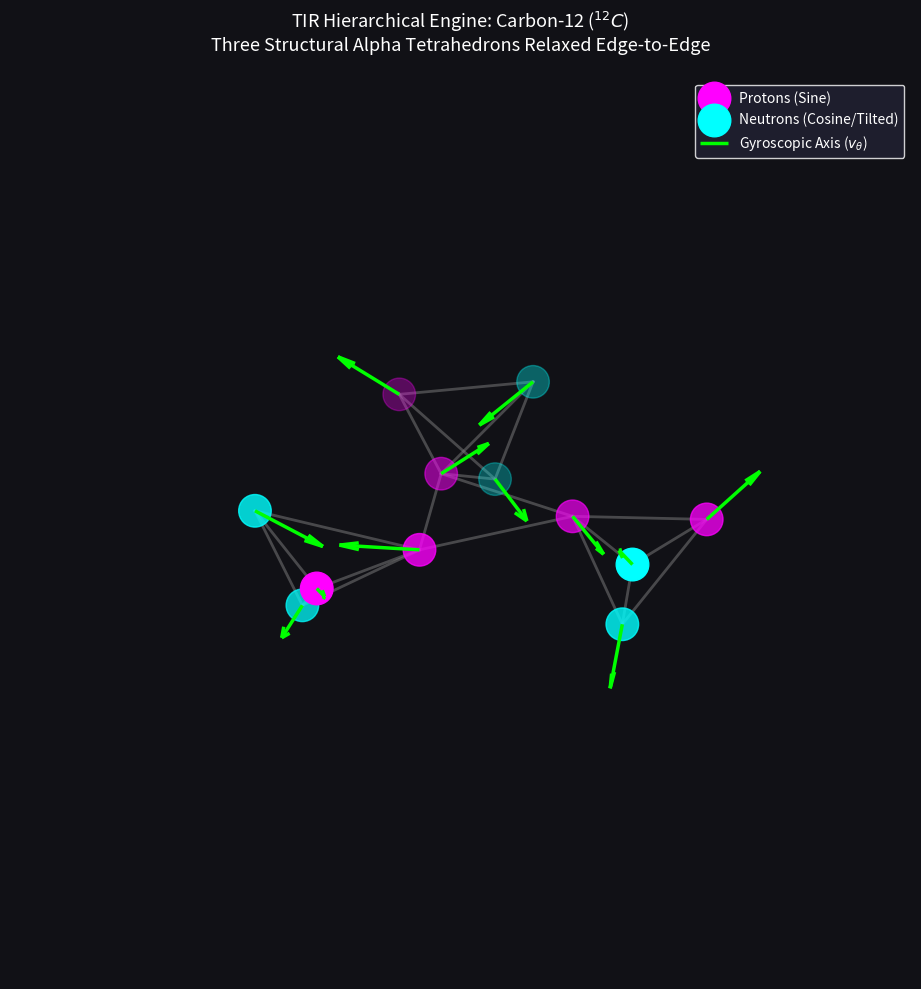

Write the Python code that produced this figure.
import numpy as np
from scipy.optimize import minimize
import matplotlib.pyplot as plt

class HierarchicalNuclearSolver:
    def __init__(self, target_radius=2.0):
        self.r_target = target_radius

    def unpack_state(self, params, N):
        P = params[0:N*3].reshape(N, 3)     
        S_raw = params[N*3:N*6].reshape(N, 3) 
        S_norms = np.linalg.norm(S_raw, axis=1, keepdims=True) + 1e-9
        S = S_raw / S_norms
        return P, S

    def evaluate_impedance(self, params, N):
        """ Pristine TIR fluid impedance function used for both Alpha and Carbon stages """
        P, S = self.unpack_state(params, N)
        total_impedance = 0.0

        # RULE 1: Vacuum Entrainment (Volume Packing)
        for i in range(N):
            distances = [np.linalg.norm(P[i] - P[j]) for j in range(N) if i != j]
            distances = np.sort(distances)
            # Tetrahedral packing means each nucleon locks with its 3 closest neighbors
            for d in distances[:3]: 
                total_impedance += 15.0 * (d - self.r_target)**2

        # RULE 2: Coulomb Repulsion (Protons = Even Indices)
        protons = [i for i in range(N) if i % 2 == 0]
        for i in range(len(protons)):
            for j in range(i+1, len(protons)):
                d_protons = np.linalg.norm(P[protons[i]] - P[protons[j]])
                total_impedance += 6.0 / (d_protons + 0.1)

        # RULE 3: Kinematic Co-Shear (Tangential Gear Meshing)
        for i in range(N):
            for j in range(i+1, N):
                r_vec = P[i] - P[j]
                d = np.linalg.norm(r_vec)
                if d < self.r_target * 1.5: # Boundaries must be touching to shear
                    r_hat = r_vec / (d + 1e-9)
                    shear_clash = np.cross(S[i] + S[j], r_hat)
                    total_impedance += 5.0 * np.linalg.norm(shear_clash)**2

        # System Anchor: Prevents the molecule from drifting out of view
        total_impedance += np.linalg.norm(np.mean(P, axis=0))**2
        return total_impedance

    def solve_single_alpha(self):
        """ Stage 1: Generate the perfect first-principles Alpha Template """
        print("STAGE 1: Optimizing pristine 4-body Alpha Particle...")
        np.random.seed(42)
        initial_4body = np.random.uniform(-1.0, 1.0, 24)
        
        res = minimize(lambda x: self.evaluate_impedance(x, 4), initial_4body, method='BFGS')
        P_alpha, S_alpha = self.unpack_state(res.x, 4)
        
        # Center the alpha template at local coordinate zero
        P_alpha -= np.mean(P_alpha, axis=0)
        return P_alpha, S_alpha

    def assemble_carbon_ring(self, P_alpha, S_alpha):
        """ Stage 2 & 3: Clone, rotate, and arrange the Alphas into a triangular layout """
        print("STAGE 2: Replicating Alpha coordinates into triangular macro-layout...")
        c12_guess_P = []
        c12_guess_S = []
        
        # Radius of the macro-triangle ring (calculated to prevent initial cluster smashing)
        ring_radius = self.r_target * 1.2
        
        for cluster_idx in range(3):
            angle = cluster_idx * (2 * np.pi / 3)
            
            # Spatial translation vector for this cluster center
            translation = np.array([ring_radius * np.cos(angle), ring_radius * np.sin(angle), 0.0])
            
            # Simple 2D rotation matrix around Z to keep cluster faces oriented relational to center
            cos_a, sin_a = np.cos(angle), np.sin(angle)
            R_z = np.array([
                [cos_a, -sin_a, 0.0],
                [sin_a,  cos_a, 0.0],
                [0.0,    0.0,   1.0]
            ])
            
            # Transform and append the template nucleon variables
            for i in range(4):
                rotated_pos = R_z @ P_alpha[i]
                rotated_spin = R_z @ S_alpha[i]
                
                c12_guess_P.append(rotated_pos + translation)
                c12_guess_S.append(rotated_spin)
                
        # Flatten into the 72-variable format required by SciPy
        return np.concatenate([np.array(c12_guess_P).flatten(), np.array(c12_guess_S).flatten()])

    def solve_carbon12(self):
        # Step 1 & 2: Get the structured layout using the exact alpha coordinates
        P_alpha_template, S_alpha_template = self.solve_single_alpha()
        structured_guess = self.assemble_carbon_ring(P_alpha_template, S_alpha_template)
        
        # Step 3: Unleash the individual 12-body optimizer
        print("STAGE 3: Running global 12-body substrate relaxation...")
        res = minimize(lambda x: self.evaluate_impedance(x, 12), structured_guess, method='BFGS', 
                       options={'maxiter': 2500, 'disp': False})
        
        P_final, S_final = self.unpack_state(res.x, 12)
        print(f"Hierarchical Convergence Complete. Impedance: {res.fun:.4f}")
        return P_final, S_final

# --- RUN AND RENDER PRODUCTION LINE ---
if __name__ == "__main__":
    solver = HierarchicalNuclearSolver()
    P, S = solver.solve_carbon12()
    
    # 3D Visualizer Render Setup
    fig = plt.figure(figsize=(12, 10), facecolor='#111116')
    ax = fig.add_subplot(111, projection='3d')
    ax.set_facecolor('#111116')
    
    # Draw local fluid links between touching boundaries
    for i in range(12):
        for j in range(i+1, 12):
            dist = np.linalg.norm(P[i] - P[j])
            if dist < 2.4: # True contact boundary limit
                # Typo corrected here: P[j, j] changed to P[j, 1]
                ax.plot([P[i, 0], P[j, 0]], [P[i, 1], P[j, 1]], [P[i, 2], P[j, 2]], 
                        color='gray', linestyle='-', alpha=0.5, linewidth=2)

    # Differentiate Protons (Even indices) and Neutrons (Odd indices)
    protons = P[[i for i in range(12) if i % 2 == 0]]
    neutrons = P[[i for i in range(12) if i % 2 != 0]]
    
    ax.scatter(protons[:, 0], protons[:, 1], protons[:, 2], s=550, c='magenta', label='Protons (Sine)', depthshade=True)
    ax.scatter(neutrons[:, 0], neutrons[:, 1], neutrons[:, 2], s=550, c='cyan', label='Neutrons (Cosine/Tilted)', depthshade=True)

    # Trace the gyroscopic circulation vectors
    ax.quiver(P[:, 0], P[:, 1], P[:, 2], S[:, 0], S[:, 1], S[:, 2], 
              length=1.1, color='lime', arrow_length_ratio=0.25, linewidth=2.5, label='Gyroscopic Axis ($v_\\theta$)')

    ax.set_title("TIR Hierarchical Engine: Carbon-12 ($^{12}C$)\nThree Structural Alpha Tetrahedrons Relaxed Edge-to-Edge", color='white', pad=20, fontsize=13)
    ax.set_xlim([-4, 4]); ax.set_ylim([-4, 4]); ax.set_zlim([-4, 4])
    ax.axis('off')
    ax.legend(facecolor='#222233', edgecolor='white', labelcolor='white')
    plt.tight_layout()
    plt.show()
